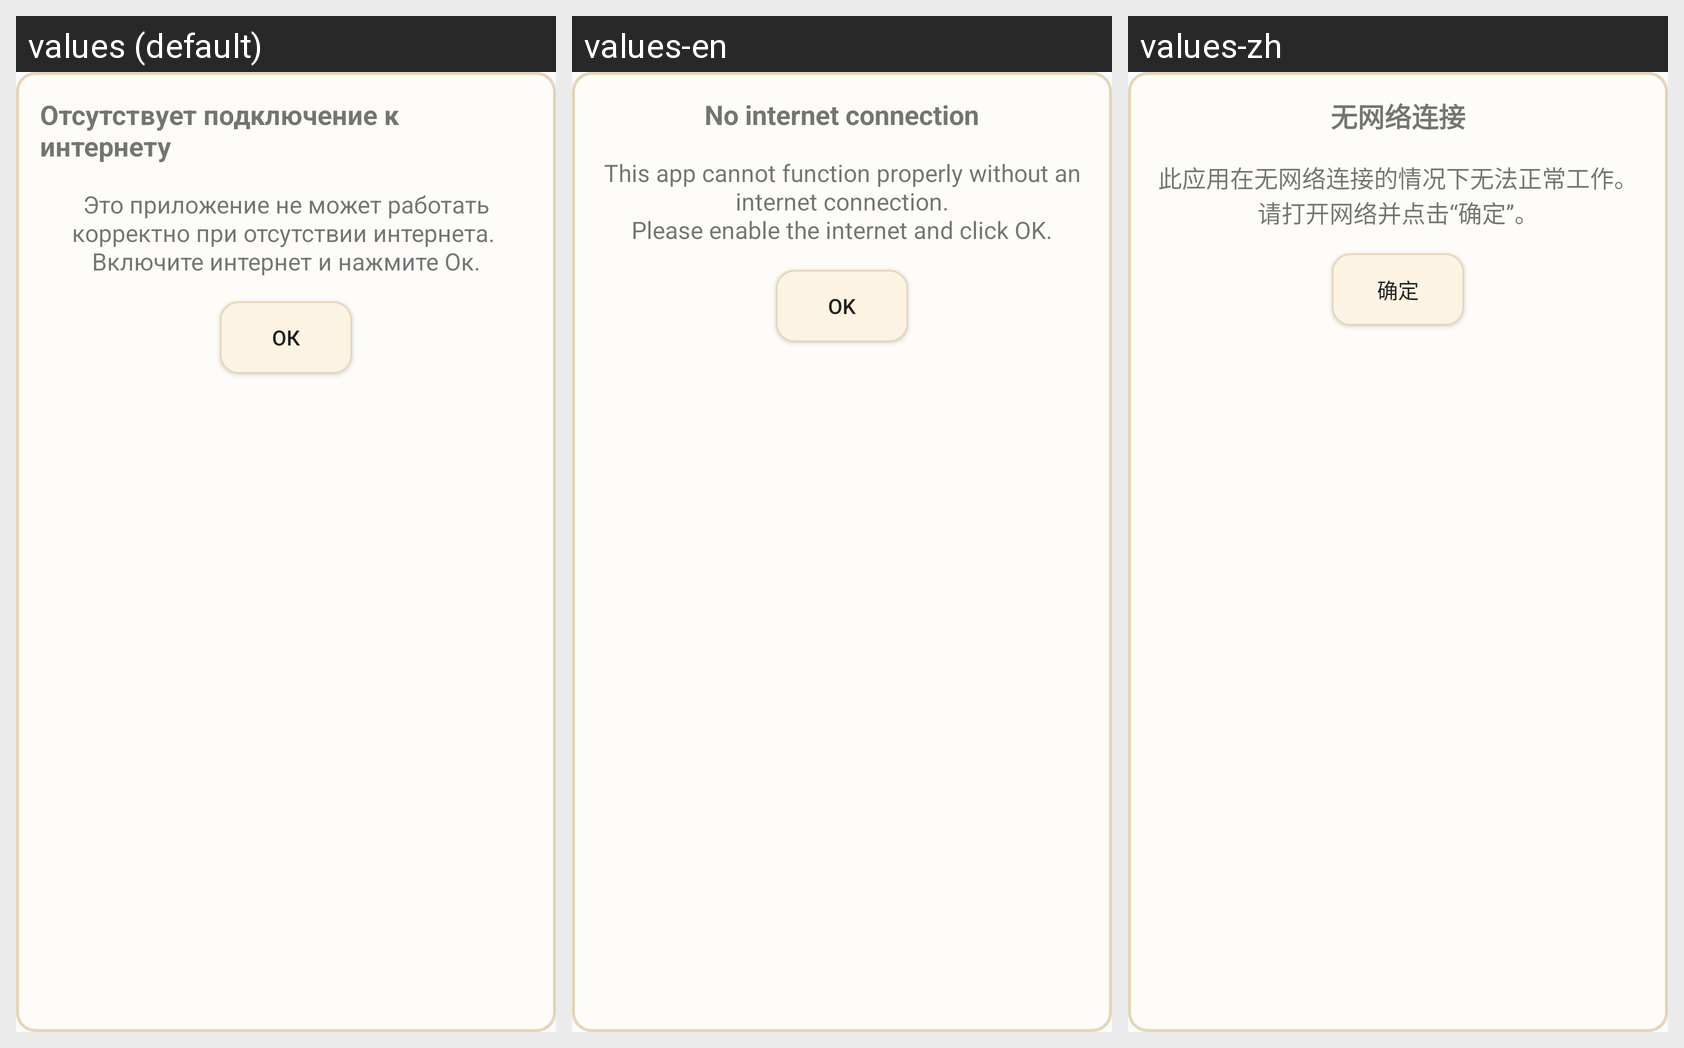

This grid shows one Android layout under several languages. Give, for every string resource on the screen, its name, the default text and each shown locale's text.
Android screen res/layout/dialog_no_internet.xml rendered under 3 locales, left to right: values (default), values-en, values-zh. Device: Nexus 5 (rendered at 1080×1920; each locale shown at half size, 540×960, under a caption strip naming it); theme MyTheme.
Other locales in the repository, not shown: values-ar, values-de, values-es, values-ja, values-ko, values-ru.
Strings drawn on this screen, with the default value and each locale's value (text and hints the layout hard-codes, and strings that could not be matched under every locale, appear in the picture but are not listed):

no_internet_connection
  values: Отсутствует подключение к интернету
  values-en: No internet connection
  values-zh: 无网络连接

no_internet_connection_2
  values: Это приложение не может работать корректно при отсутствии интернета. 
      Включите интернет и нажмите Ок.
  values-en: This app cannot function properly without an internet connection.
      Please enable the internet and click OK.
  values-zh: 此应用在无网络连接的情况下无法正常工作。
      请打开网络并点击“确定”。

ok
  values: Ок
  values-en: OK
  values-zh: 确定
